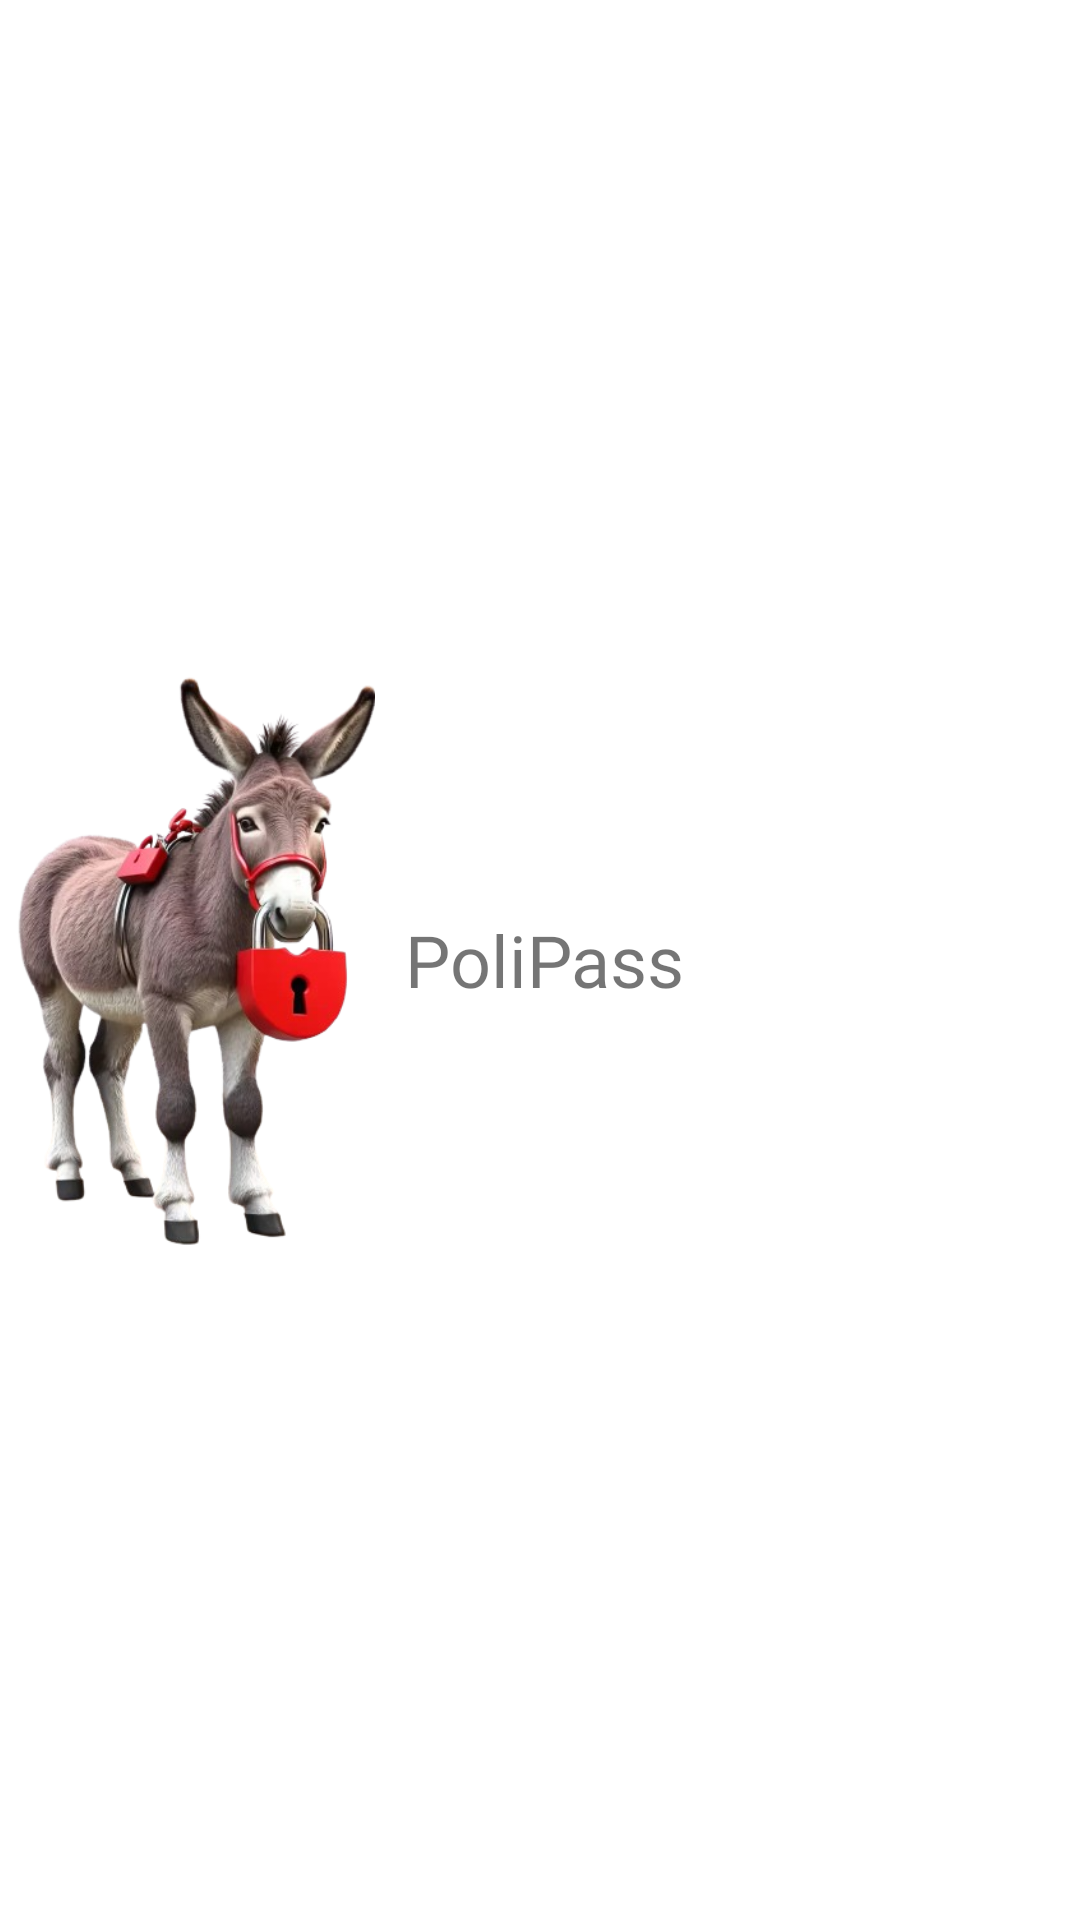

Write the Android layout XML for this screen, with the resource values it uses.
<!-- AndroidManifest.xml: application theme AppTheme -->
<!-- res/layout/encabezado.xml -->
<?xml version="1.0" encoding="utf-8"?>
<androidx.appcompat.widget.LinearLayoutCompat
    xmlns:android="http://schemas.android.com/apk/res/android"
    android:layout_width="match_parent"
    android:layout_height="wrap_content"
    android:gravity="center"
    android:padding="5dp"
    android:layout_marginTop="50dp"
    android:orientation="horizontal">

    <androidx.appcompat.widget.AppCompatImageView
        android:layout_width="120dp"
        android:layout_height="220dp"
        android:src="@drawable/burrito"/>

    <TextView
        android:text="@string/app_name"
        android:layout_marginStart="10dp"
        android:textSize="24sp"
        android:fontFamily="@font/dosis_bold"
        android:layout_width="match_parent"
        android:layout_height="wrap_content"/>

</androidx.appcompat.widget.LinearLayoutCompat>
<!-- resources referenced by this layout -->
<resources>
  <!-- drawable burrito: png bitmap (drawable, 145437 bytes) -->
  <string name="app_name">PoliPass</string>
  <style name="AppTheme" parent="Theme.AppCompat.DayNight">
          
          <item name="colorPrimary">@color/colorPrimary</item>
          <item name="colorPrimaryDark">@color/colorPrimaryDark</item>
          <item name="colorAccent">@color/colorAccent</item>
          <item name="android:windowBackground">@color/background_dark</item>
          <item name="android:textColor">@color/textColor_dark</item>
      </style>
  <color name="colorPrimary">#800040</color>
  <color name="colorPrimaryDark">#800040</color>
  <color name="colorAccent">#800040</color>
  <color name="background_dark">#121212</color>
  <color name="textColor_dark">#FFFFFF</color>
</resources>
